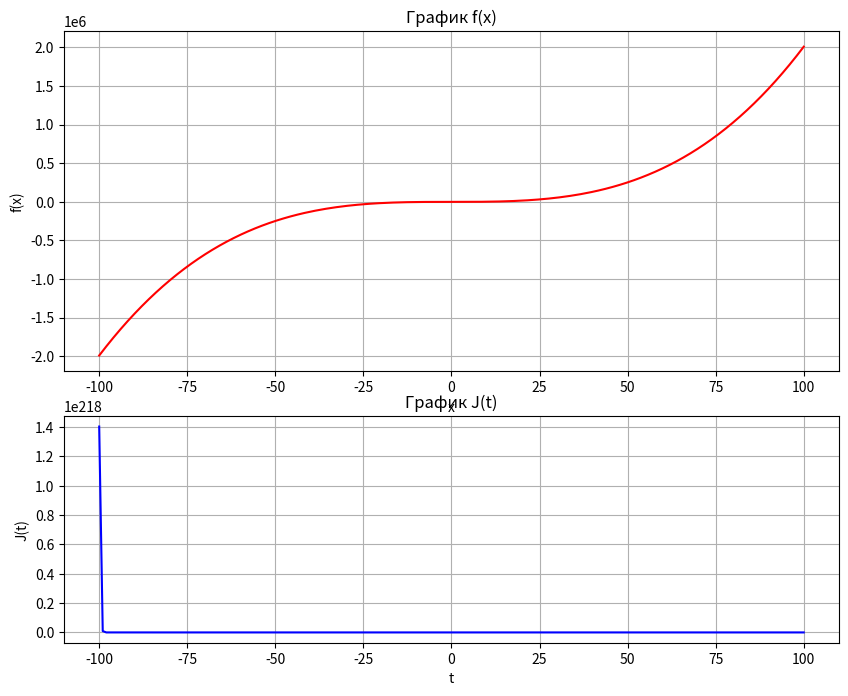

The script that saved this image: (Note: this script raises an exception after producing the figure.)
import matplotlib.pyplot as plt
import numpy as np
import matplotlib.gridspec as gridspec


fig = plt.figure(figsize=(10, 10))
gs = gridspec.GridSpec(3, 1, height_ratios=[3, 2, 1])

def f(x):
    return x**2 + 2 * x**3

def J(t):
    return 10 * np.exp(-5 * t)

x = np.linspace(-100.0, 100.0, 200)
t = np.linspace(-100.0, 100.0, 200)

y = f(x)
z = J(t)

ax1 = plt.subplot(gs[0])
ax1.plot(x, y, 'r-')
ax1.set_title('График f(x)')
ax1.set_xlabel('x')
ax1.set_ylabel('f(x)')
ax1.grid()

ax2 = plt.subplot(gs[1])
ax2.plot(t, z, 'b-')
ax2.set_title('График J(t)')
ax2.set_xlabel('t')
ax2.set_ylabel('J(t)')
ax2.grid()

m = int(input("Введите значение для m: "))

a = np.linspace(1.0, 10.0, 10)
b = np.zeros(10)

for i in range(10):
    b[i] = a[i]**3

print("a:", a)
print("b:", b)


def f_sum(v, m):
    sum = np.zeros_like(v)
    for n in range(1, m):
        sum += (-1)**n * np.sin(n * v) / n
    return sum


def y(v, m):
    sum = f_sum(v, m)
    return 1 - sum

v = np.linspace(0, 2 * np.pi, 100)
w = y(v, m)

ax3 = plt.subplot(gs[2])
ax3.plot(v, w, 'g-')
ax3.set_title('График y(x)')
ax3.set_xlabel('x')
ax3.set_ylabel('y(x)')
ax3.grid()

plt.tight_layout()
plt.show()